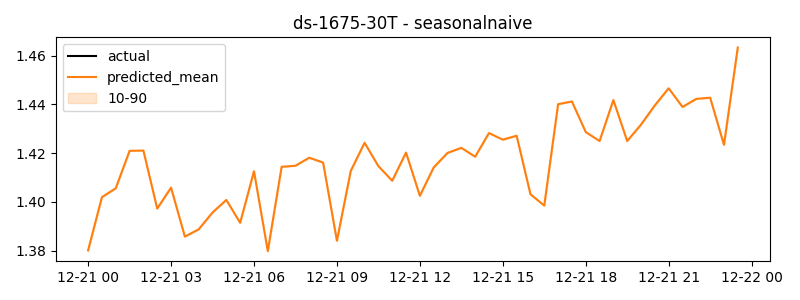

Values plotted in this chart, from the file beside it:
timestamp, actual, predicted
2024-12-21 00:00:00, 1.38, 1.38
2024-12-21 00:30:00, 1.402, 1.402
2024-12-21 01:00:00, 1.406, 1.406
2024-12-21 01:30:00, 1.421, 1.421
2024-12-21 02:00:00, 1.421, 1.421
2024-12-21 02:30:00, 1.397, 1.397
2024-12-21 03:00:00, 1.406, 1.406
2024-12-21 03:30:00, 1.386, 1.386
2024-12-21 04:00:00, 1.389, 1.389
2024-12-21 04:30:00, 1.396, 1.396
2024-12-21 05:00:00, 1.401, 1.401
2024-12-21 05:30:00, 1.391, 1.391
2024-12-21 06:00:00, 1.413, 1.413
2024-12-21 06:30:00, 1.38, 1.38
2024-12-21 07:00:00, 1.414, 1.414
2024-12-21 07:30:00, 1.415, 1.415
2024-12-21 08:00:00, 1.418, 1.418
2024-12-21 08:30:00, 1.416, 1.416
2024-12-21 09:00:00, 1.384, 1.384
2024-12-21 09:30:00, 1.413, 1.413
2024-12-21 10:00:00, 1.424, 1.424
2024-12-21 10:30:00, 1.415, 1.415
2024-12-21 11:00:00, 1.409, 1.409
2024-12-21 11:30:00, 1.42, 1.42
2024-12-21 12:00:00, 1.403, 1.403
2024-12-21 12:30:00, 1.414, 1.414
2024-12-21 13:00:00, 1.42, 1.42
2024-12-21 13:30:00, 1.422, 1.422
2024-12-21 14:00:00, 1.419, 1.419
2024-12-21 14:30:00, 1.428, 1.428
2024-12-21 15:00:00, 1.426, 1.426
2024-12-21 15:30:00, 1.427, 1.427
2024-12-21 16:00:00, 1.403, 1.403
2024-12-21 16:30:00, 1.398, 1.398
2024-12-21 17:00:00, 1.44, 1.44
2024-12-21 17:30:00, 1.441, 1.441
2024-12-21 18:00:00, 1.429, 1.429
2024-12-21 18:30:00, 1.425, 1.425
2024-12-21 19:00:00, 1.442, 1.442
2024-12-21 19:30:00, 1.425, 1.425
2024-12-21 20:00:00, 1.432, 1.432
2024-12-21 20:30:00, 1.44, 1.44
2024-12-21 21:00:00, 1.447, 1.447
2024-12-21 21:30:00, 1.439, 1.439
2024-12-21 22:00:00, 1.442, 1.442
2024-12-21 22:30:00, 1.443, 1.443
2024-12-21 23:00:00, 1.423, 1.423
2024-12-21 23:30:00, 1.463, 1.463
